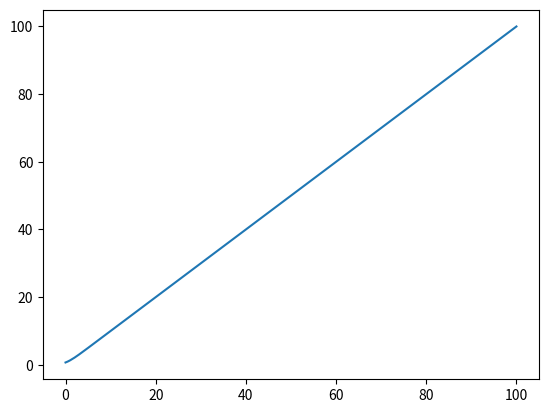
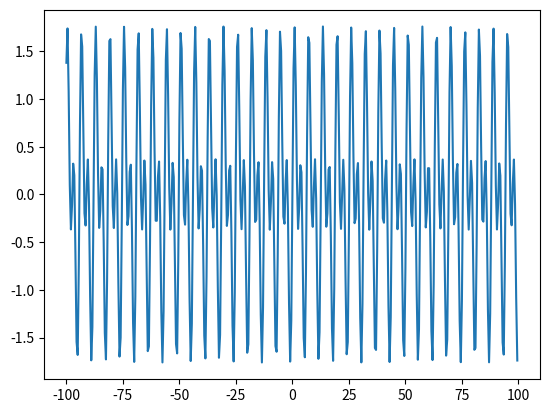
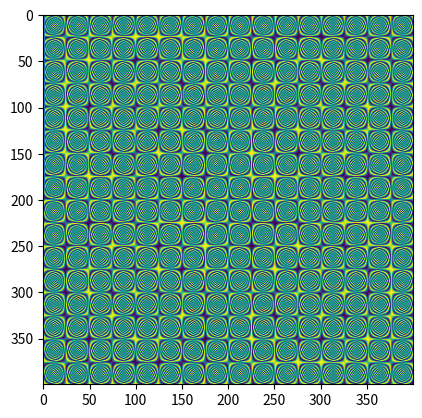

Write the Python code that produced these figures, in order.

#python3 matplotlib_test.py
#python matplotlib_test.py

import math
import numpy as np
import matplotlib.pylab as mat
import matplotlib.pyplot as plt
from matplotlib.pyplot import * 
from numpy import *


## plot 画一个函数咯
X = np.linspace(0,100,200)
Y = [math.log(1 + math.e ** x) for x in X]
plot(X, Y); show()
print((math.sin(1) + 1) * 0.7)
print((math.sin(1) + 1) * 0.2)
print(2 ** 0.5 * math.sin(1 + math.pi / 4.0))


## 迭代法解方程
x1 = 0; x2 = 0
x1_pre,x2_pre = x1,x2
x1,x2 = 0.7 * math.sin(x1) + 0.2 * math.cos(x2),0.7 * math.cos(x1) - 0.2 * math.sin(x2)
i = 2
while abs(x1_pre - x1) + abs(x2_pre - x2) >= 0.5 * 0.0001:
    x1_pre,x2_pre = x1,x2
    x1,x2 = 0.7 * math.sin(x1) + 0.2 * math.cos(x2),0.7 * math.cos(x1) - 0.2 * math.sin(x2)
    i += 1
print(i)
print(x1, x2)

## 范数
#无穷范数相当于求向量中元素绝对值的最大值
print(np.linalg.norm([1, 2, 3, 4], ord=np.inf))

x = arange(-100, 100, 0.5)
y = sin(x) + sin(2 * x)
figure()
plot(x, y)
show()
figure()
plot(fft.fftfreq(x.shape[-1]), abs(fft.fft(y)))
show()
imshow(sin(outer(x, x)))
show()
# python matplotlib_test.py
# python3 matplotlib_test.py
